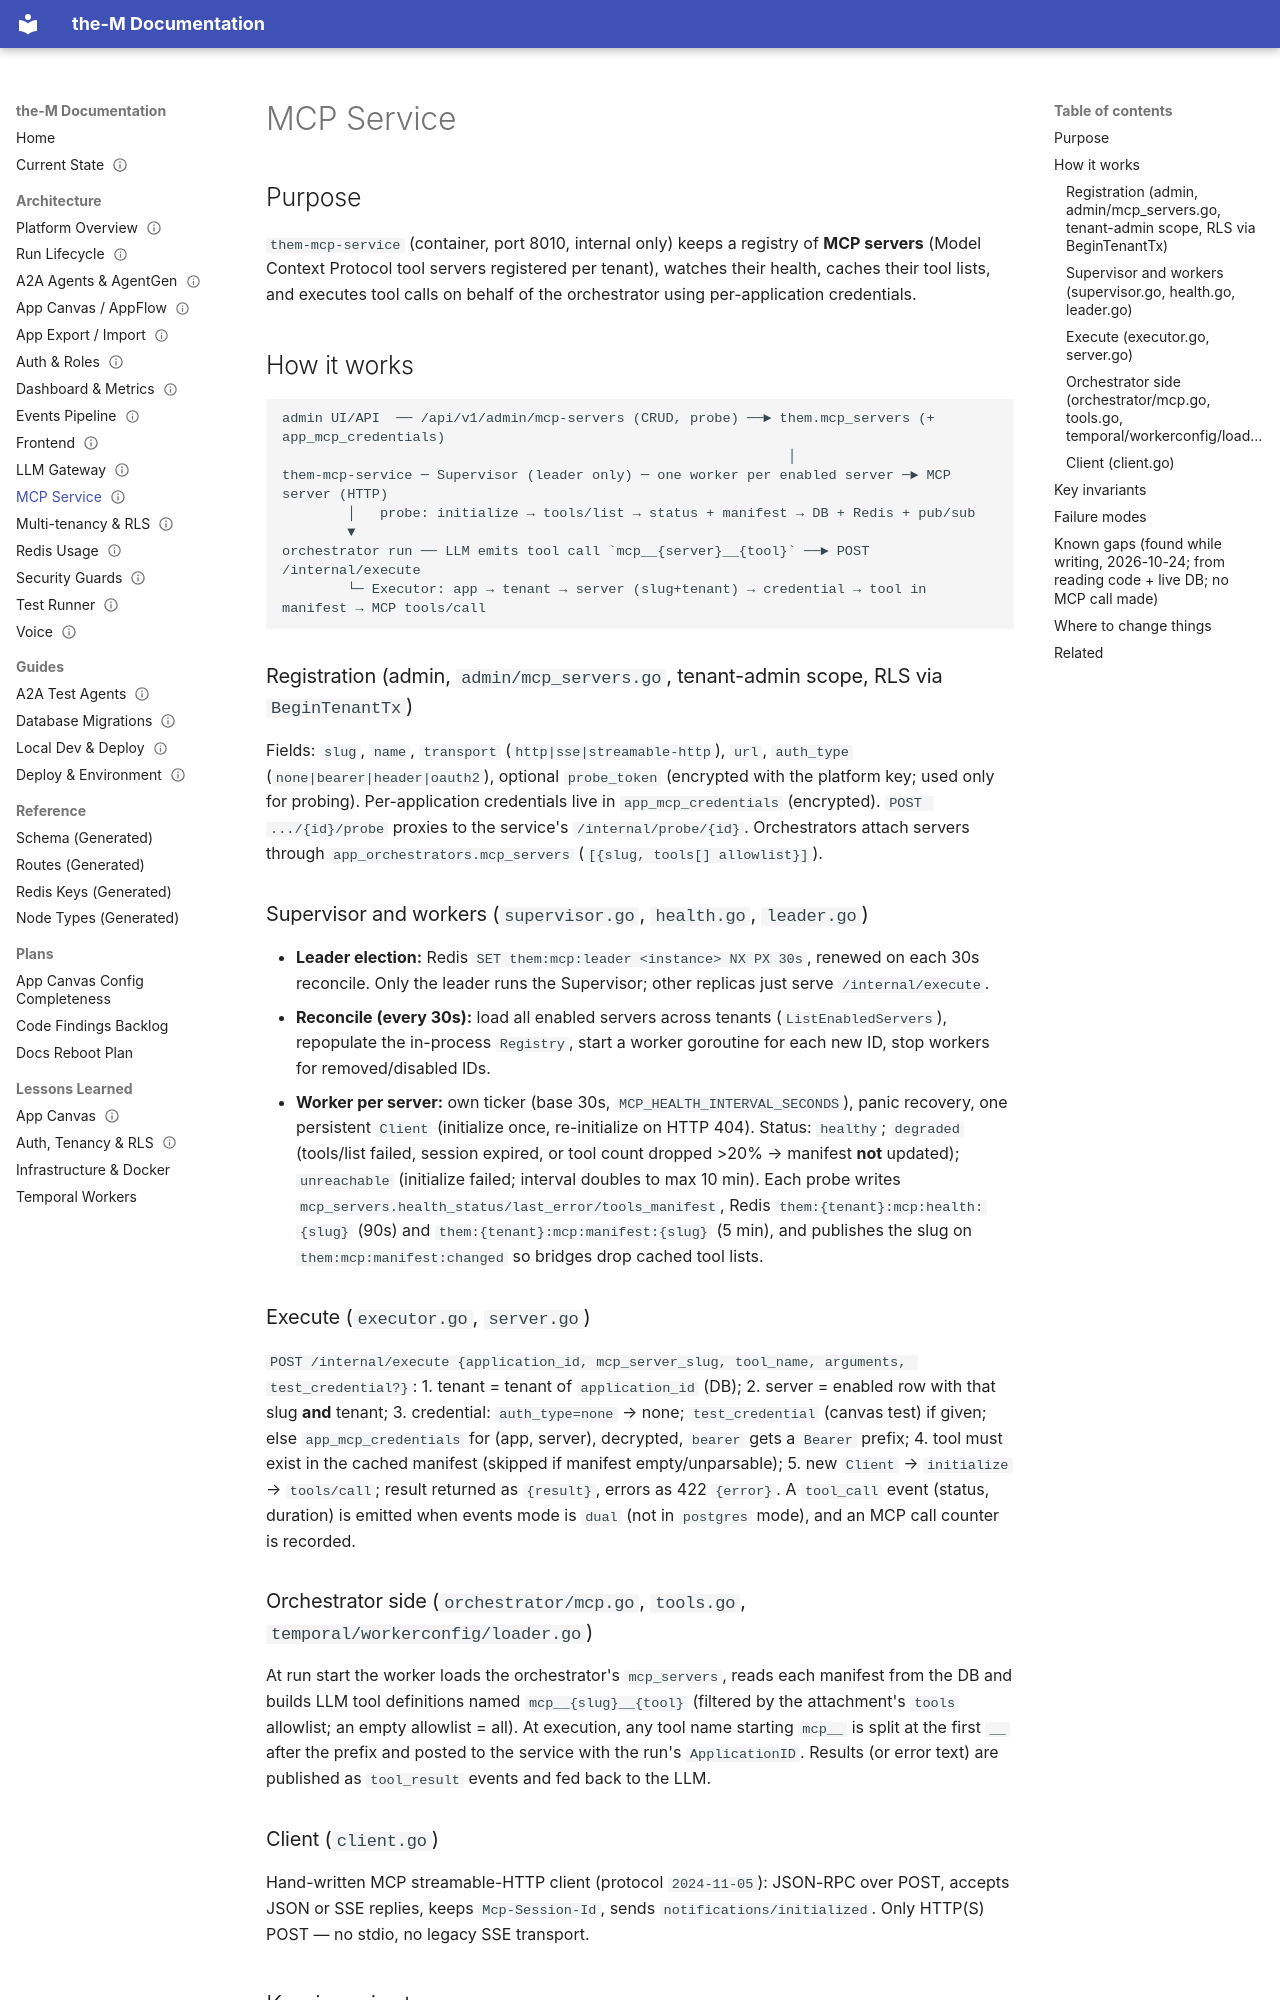

repository: aviciot/theM · page: architecture/mcp-service/index.html · generator: mkdocs

---
title: MCP Service
type: architecture
status: current
owns:
  - go/internal/mcp/
  - go/cmd/mcp-service/main.go
  - go/internal/orchestrator/mcp.go
  - go/internal/admin/mcp_servers.go
  - go/internal/admin/service/mcp_servers.go
  - go/internal/admin/dal/mcp_servers.go
last_verified: 2026-11-02   # code read + live read-only DB query; no MCP call made
---

# MCP Service

## Purpose
`them-mcp-service` (container, port 8010, internal only) keeps a registry of **MCP servers** (Model Context
Protocol tool servers registered per tenant), watches their health, caches their tool lists, and executes
tool calls on behalf of the orchestrator using per-application credentials.

## How it works

```
admin UI/API  ── /api/v1/admin/mcp-servers (CRUD, probe) ──► them.mcp_servers (+ app_mcp_credentials)
                                                              │
them-mcp-service ─ Supervisor (leader only) ─ one worker per enabled server ─► MCP server (HTTP)
        │   probe: initialize → tools/list → status + manifest → DB + Redis + pub/sub
        ▼
orchestrator run ── LLM emits tool call `mcp__{server}__{tool}` ──► POST /internal/execute
        └─ Executor: app → tenant → server (slug+tenant) → credential → tool in manifest → MCP tools/call
```

### Registration (admin, `admin/mcp_servers.go`, tenant-admin scope, RLS via `BeginTenantTx`)
Fields: `slug`, `name`, `transport` (`http|sse|streamable-http`), `url`, `auth_type` (`none|bearer|header|oauth2`), optional `probe_token` (encrypted with the platform key; used only for probing). Per-application credentials live in `app_mcp_credentials` (encrypted). `POST .../{id}/probe` proxies to the service's `/internal/probe/{id}`. Orchestrators attach servers through `app_orchestrators.mcp_servers` (`[{slug, tools[] allowlist}]`).

### Supervisor and workers (`supervisor.go`, `health.go`, `leader.go`)
- **Leader election:** Redis `SET them:mcp:leader <instance> NX PX 30s`, renewed on each 30s reconcile. Only the leader runs the Supervisor; other replicas just serve `/internal/execute`.
- **Reconcile (every 30s):** load all enabled servers across tenants (`ListEnabledServers`), repopulate the in-process `Registry`, start a worker goroutine for each new ID, stop workers for removed/disabled IDs.
- **Worker per server:** own ticker (base 30s, `MCP_HEALTH_INTERVAL_SECONDS`), panic recovery, one persistent `Client` (initialize once, re-initialize on HTTP 404). Status: `healthy`; `degraded` (tools/list failed, session expired, or tool count dropped >20% → manifest **not** updated); `unreachable` (initialize failed; interval doubles to max 10 min). Each probe writes `mcp_servers.health_status/last_error/tools_manifest`, Redis `them:{tenant}:mcp:health:{slug}` (90s) and `them:{tenant}:mcp:manifest:{slug}` (5 min), and publishes the slug on `them:mcp:manifest:changed` so bridges drop cached tool lists.

### Execute (`executor.go`, `server.go`)
`POST /internal/execute {application_id, mcp_server_slug, tool_name, arguments, test_credential?}`:
1. tenant = tenant of `application_id` (DB); 2. server = enabled row with that slug **and** tenant; 3. credential: `auth_type=none` → none; `test_credential` (canvas test) if given; else `app_mcp_credentials` for (app, server), decrypted, `bearer` gets a `Bearer ` prefix; 4. tool must exist in the cached manifest (skipped if manifest empty/unparsable); 5. new `Client` → `initialize` → `tools/call`; result returned as `{result}`, errors as 422 `{error}`. A `tool_call` event (status, duration) is emitted when events mode is `dual` (not in `postgres` mode), and an MCP call counter is recorded.
